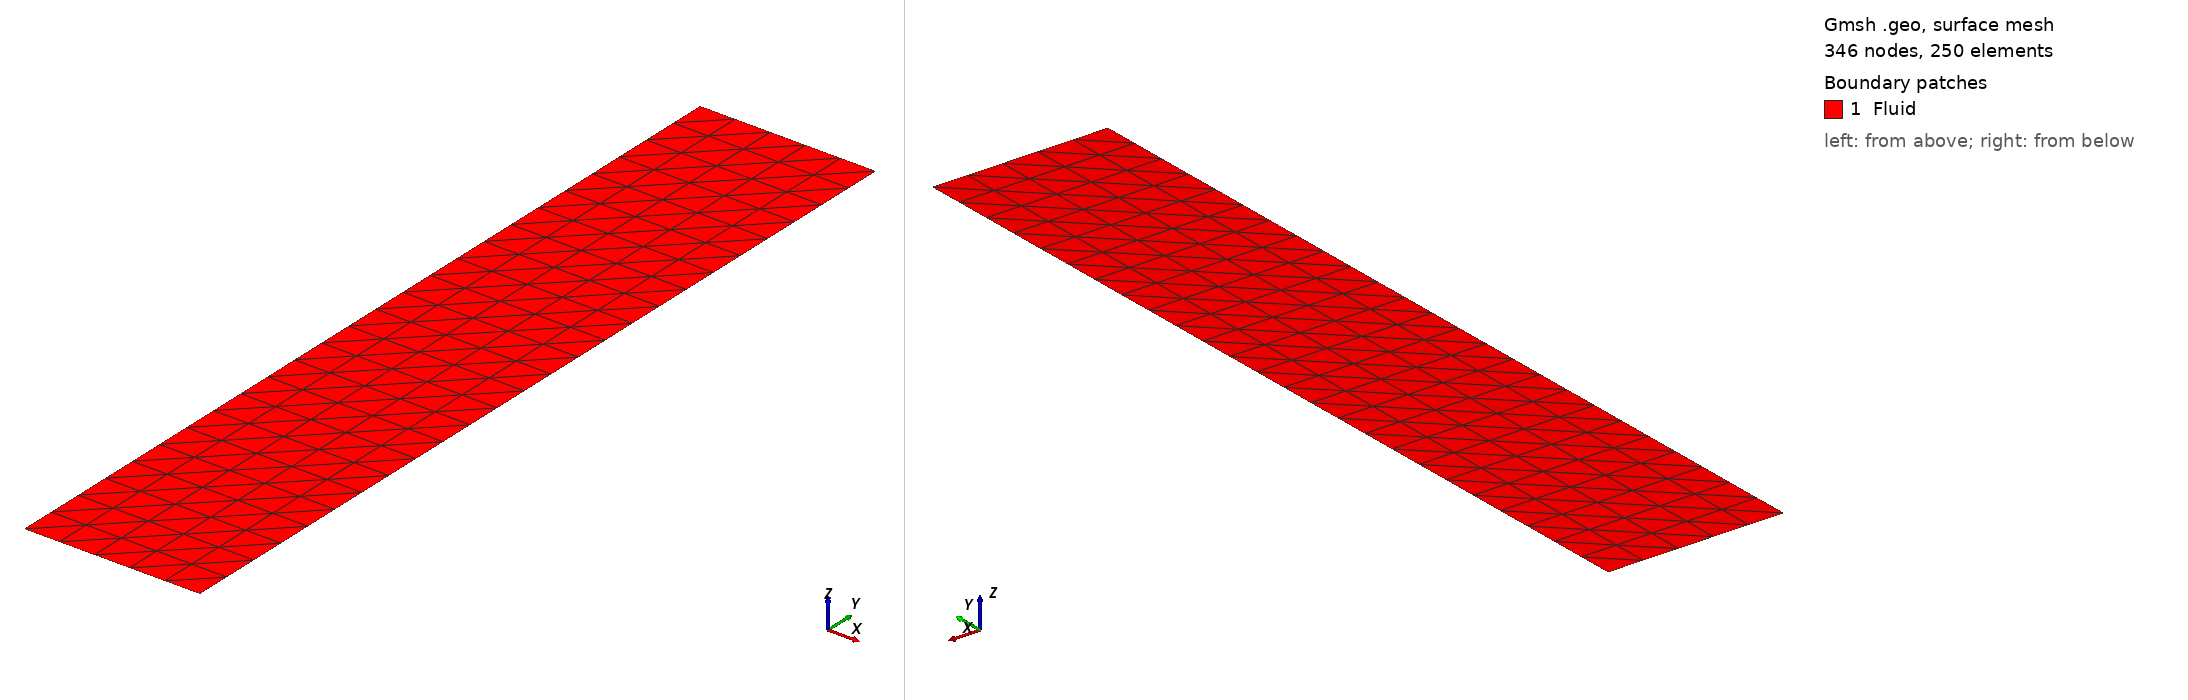

Gmsh geometry script, surface-meshed: 346 nodes, 250 surface elements. Boundary patches (legend numbers): 1 Fluid. Left view from above one corner, right view from below the opposite corner. Legend entries are the model's physical surfaces. The drawing asked Gmsh for element sizes between 1% and 20% of the model's largest extent; the script's own settings can give other sizes.

=== pipe.geo (drawn) ===
//+
d = 0.005;
//+
Point(1) = {0, 0, 0, d};
//+
Point(2) = {0, 1, 0, d};
//+
Point(3) = {4, 0, 0, d};
//+
Point(4) = {4, 1, 0, d};
//+
Point(5) = {0.2, 0, 0, d};
//+
Point(6) = {0.2, 1, 0, d};
//+
//+
Line(1) = {2, 1};
//+
Line(2) = {1, 5};
//+
Line(3) = {5, 6};
//+
Line(4) = {6, 2};
//+
Line(5) = {6, 4};
//+
Line(6) = {3, 5};
//+
Curve Loop(1) = {1, 2, 3, 4};
//+
Surface(1) = {1};
//+
Physical Curve("Boundary") = {5, 6, 2, 4};
//+
Physical Curve("FluidInput") = {1};
//+
Physical Curve("FreeSurface") = {3};
//+
Physical Surface("Fluid") = {1};
//+
Transfinite Surface{1};
